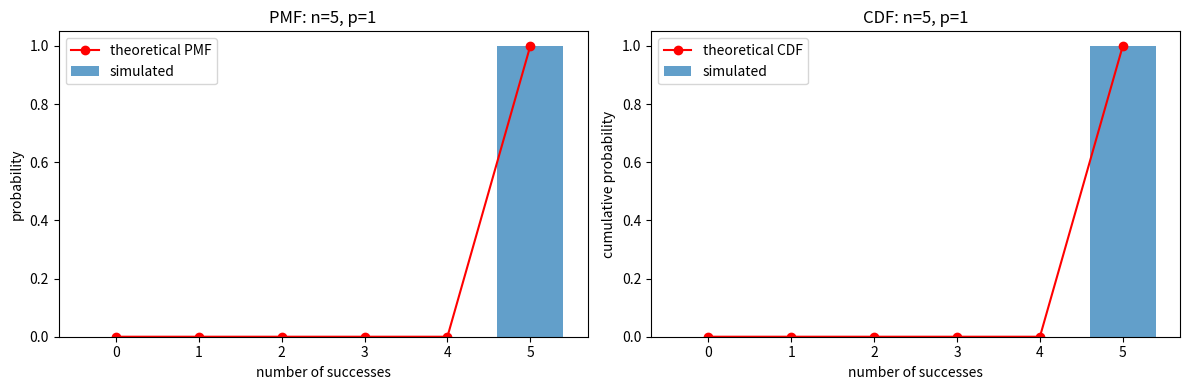

This figure's Python source:
#Keerthi Kesavan - 252431 INS (4th semester)

#Bernoulli experiment is a random experiment with only two possible outcomes
#success which has a probbaility p and failure which has a probability 1-p. The obtained distribution is a discrete in nature 
#therefore, we use a probability mass function (PMF) to describe the such a distribution. 
#The PMF of a Bernoulli distribution is as follows: 
# f(x) = p dirac_delta(x - 1) + (1 - p) dirac_delta(x)
#where a dirac delta is just a function that is zero everywhere except at a single point, where it is infinitely high.
#the PMF for a bernoulli distribution places the probability mass at exactly two points - 1 and 0 
# f (x) is p if p is 1 and f(x) is 1-p if p is 0. 

""" 
The mean and variance for such a distribution is <x> = p and Var(X) = p(1-p) , the second moment <x^2> = p because
x is either 0 or 1 and squaring both these values does not nchange them, if the outcome is so certain, there is really 
no variability , the maximum variabiality is at 0.5 when probability is 50-50
"""

""" 
Remember that the mean decides the height or peak and the variance which is the spread and 
when we take the standard deviation it decides the width of the distribution, if std is made 
really small, at 0 there is no spread but the peak gets taller because area under curve must remain 1, so all probabilties
are concentrated at x = 0 , this limiting shape is the dirac delta function. 

the dirac_delta function(a) is lim -infinity to positive infinity, dirac(x-a) f(x)dx = f(a)
ie, it integrates any function f(x) multiplied by dirac(x-a) and picks out the value of f at a single point x = a 

it is basically a selector function because it ignores everything else and only focuses on the value at x = a. it is used
in a bernoulli experiment because probability exists at 2 points - 0 and 1 and p x dirac(x-1)is the spike of height p at
x = 1 and (1-p) x dirac(x) is the spike of height (1-p) at x = 0.

It encodes probability p and x = 1 and (1-p) and x = 0. and it stays 0 everywhere else
"""

""" 
The setup: like a russian nesting doll of functions:
Function 1: one bernoulli trial where it takes p and returns 0 or 1

Function 2: calls function 1 exactly 5 times (n=5) and we know binomial distribution is the summation of N number of 
bernoulli trials. so function 2 adds up the results and returns a number between 0 and 5 and this number is the total 
successes in 5 trials. 

Function 3 : calls function 2 exactly 1000 times and we put all the results in a list

Function 4: takes this list and computes the PMF and cumulative PMF, we plot both and it would overlay a third 
plot which is the PMF of a binomial distribution (also derived from PMF of a bernoulli distribution) to verify
"""
#note that when I deal with randomness, I generate noise in the sense that I might not always get 10 heads if I flip a coin
#ten times, i might get 8 sometimes, and the more repetitions I do, this noise is reduced because I would then approach
#the expected value of 10 heads and this is a true distribution
#the binomial PMF is mathematically given by:
#P(X=k) = (n choose k) * p^k * (1-p)^(n-k), which describes the probability of getting exactly k successes in n trials
#by running the bernoulli experiment multiple times I can obtain a distribution of outcomes that approximates this PMF
#the approximation of this truth becomes more accurate as the number of trials increases but it can never be identical


#Exercise 01
#Use python to program a bernoulli experiment with parameter 0<=p<=1
#ie. obtain a random outcome x = 1 with probability p or outcome x = 0 with probability 1-p

import numpy as np
import matplotlib.pyplot as plt
import scipy.stats as stats

def bern_trial(p): #p is the probability of success
    r = np.random.rand() #generate a random number between 0 and 1 
    if r < p:
        return 1
    else:
        return 0

#set of bernoulli experiments - function 2 
def bern_set (p, n): #takes p probability and n number of trials as input 
    total = 0 #starting counter at 0 so we can accrue successes 
    for i in range(n): #repeat n times oky
        total = total + bern_trial(p) #call fn 1 get output 0 or 1 and add it to total 
    return total 

#repetition of 5 set of bern_trials a 1000 times 
def bern_reps(p,n,reps):
    results = []
    for i in range(reps):
        results.append(bern_set(p,n)) #call fn 2 get output which is a number between 0 and 5 and add to results
    return results 

#function four is plotting 
def bern_plot(p,n,reps):
    results = bern_reps(p , n , reps)
    counts = np.bincount(results , minlength = 6) #numpy function to count how often each outcome occurs 
    proportions = counts / reps #proportion = number of counts divided by the total number of repetitions
    #the sum of all these values (the count is values between 0-5) should equal 1 because the min and max proportion 
    #is that it never occured which is 0 or it occured each time which is 1 and all values in between are fractions of 1000

#MY PROPORTIONS ARE AN APPROXIMATION OF TRUE PROBABILITY WHICH IS DESCRIBED BY THE BINOMIAL PMF

    #x axis is counts and y axis is proportions 
    outcomes = np.arange(0 , 6)

    theoretical_PMF = stats.binom.pmf(outcomes, n, p) #binomial PMF

    cumulative = np.cumsum(proportions) #cumulative PMF is the cumulative sum of the proportions

    theoretical_CDF = stats.binom.cdf(outcomes, n, p) #cumulative PMF of the binomial distribution

    # left plot — PMF
    fig, axs = plt.subplots(1, 2, figsize=(12, 4))
    axs[0].bar(outcomes, proportions, label='simulated', alpha=0.7)
    axs[0].plot(outcomes, theoretical_PMF, 'ro-', label='theoretical PMF')
    axs[0].set_xlabel('number of successes')
    axs[0].set_ylabel('probability')
    axs[0].set_title('PMF: n={}, p={}'.format(n, p))
    axs[0].legend()
    
    # right plot — cumulative
    axs[1].bar(outcomes, cumulative, label='simulated', alpha=0.7)
    axs[1].plot(outcomes, theoretical_CDF, 'ro-', label='theoretical CDF')
    axs[1].set_xlabel('number of successes')
    axs[1].set_ylabel('cumulative probability') #will always sum up to 1 
    axs[1].set_title('CDF: n={}, p={}'.format(n, p))
    axs[1].legend()
    
    plt.tight_layout()
    plt.show()

bern_plot(p = 1 , n=5 , reps=1000)
#images for 0.3, 0.5, 0.7 and 0.9 have been plotted with a binomial pmf overlay and a cumulative pmf overlay, two plots 
#per probability 
